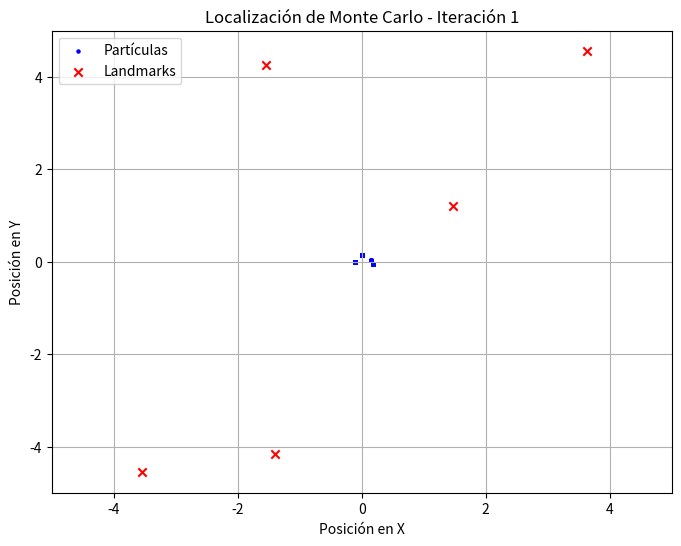
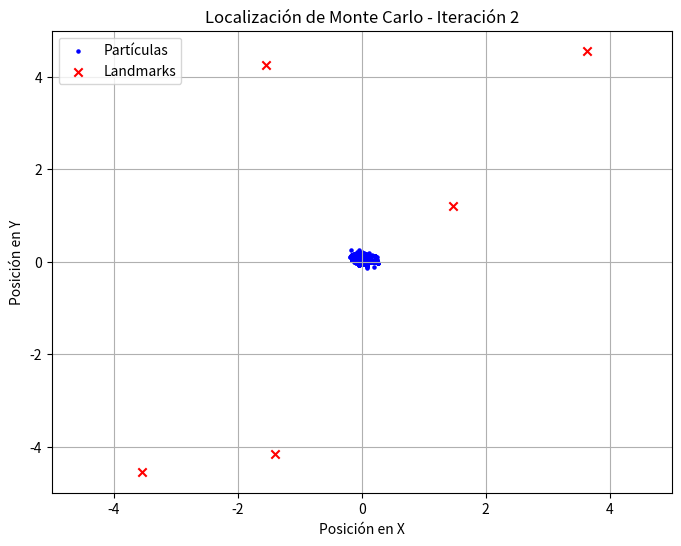
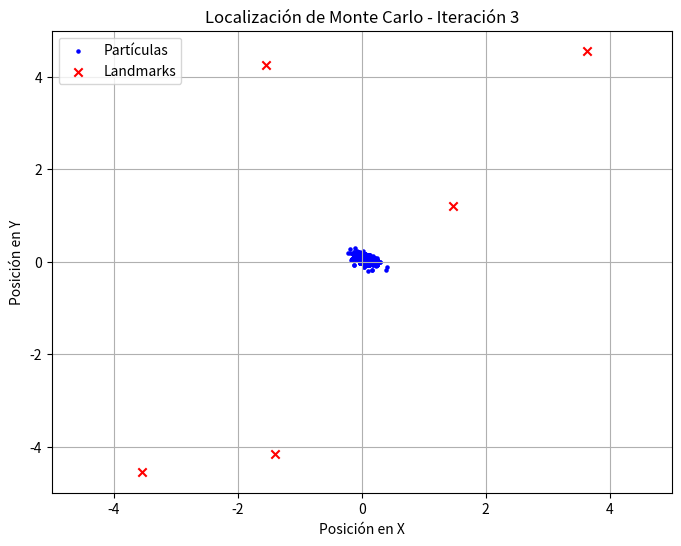
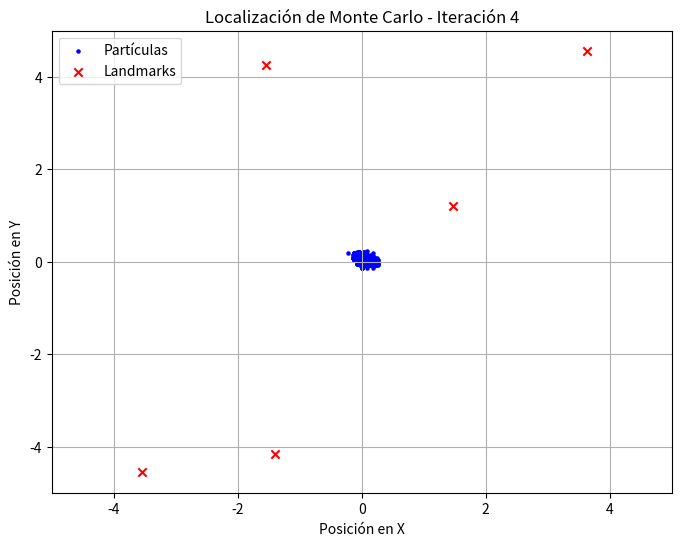
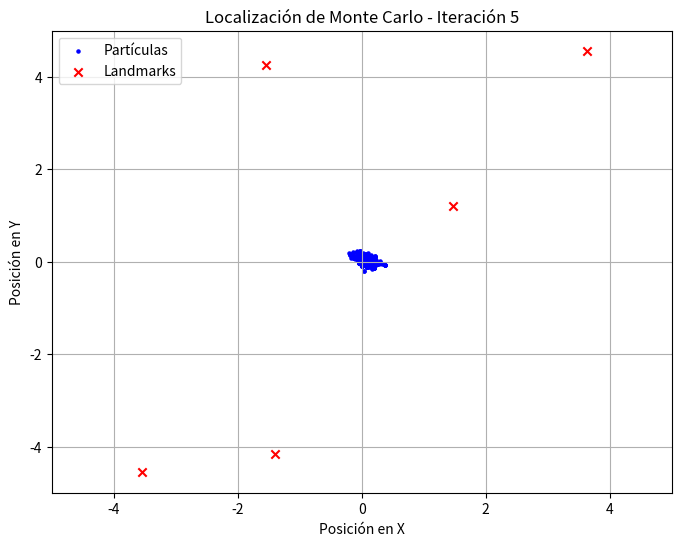
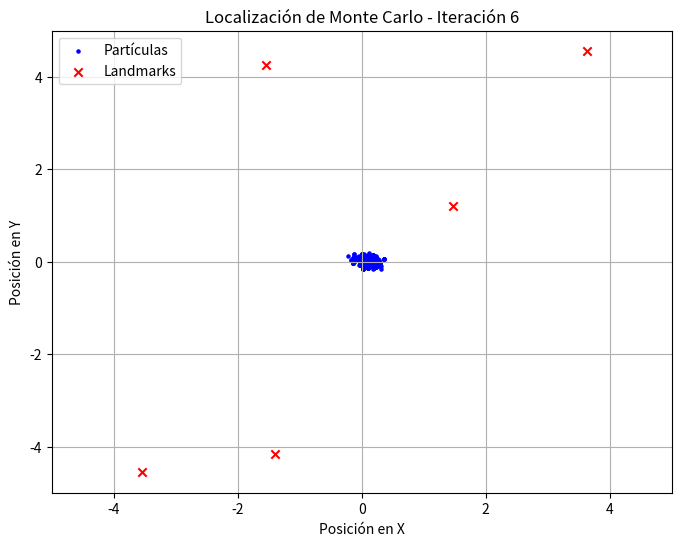
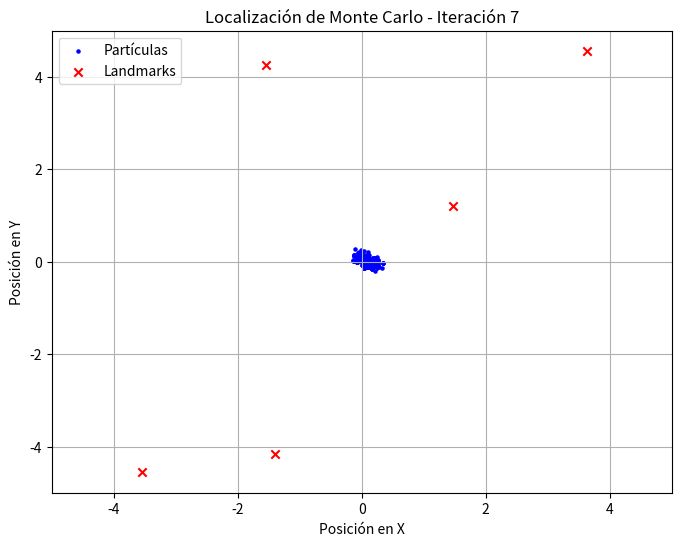
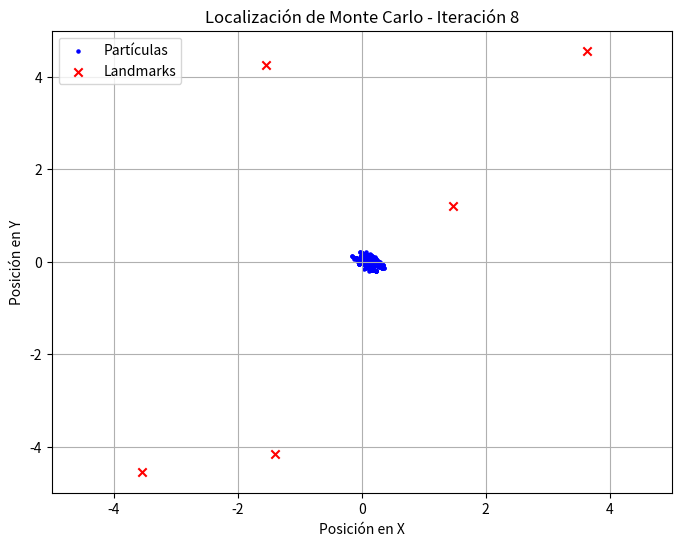
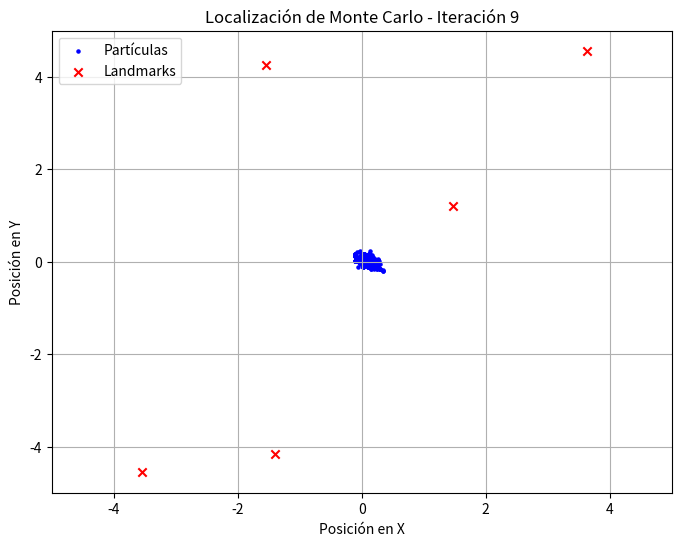
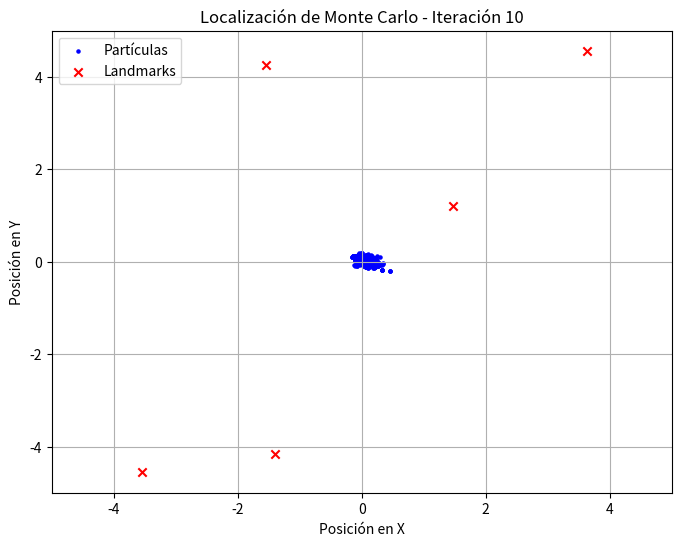
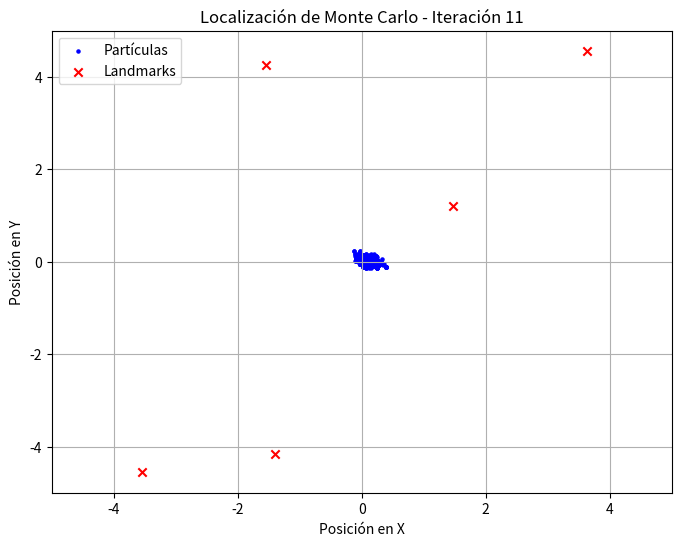
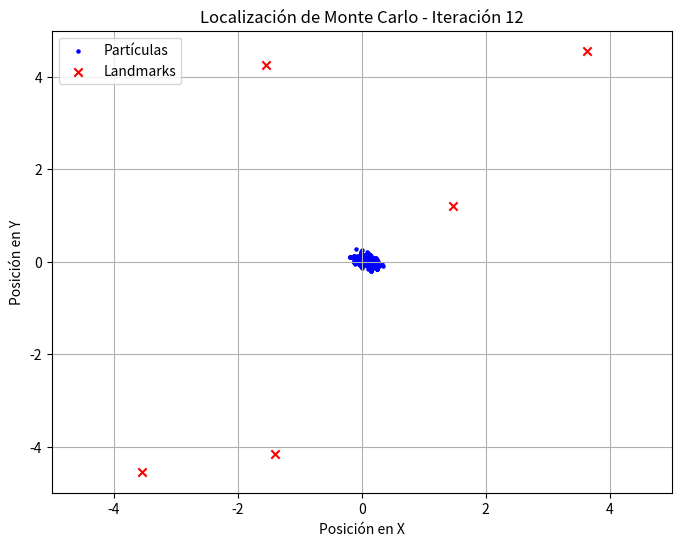
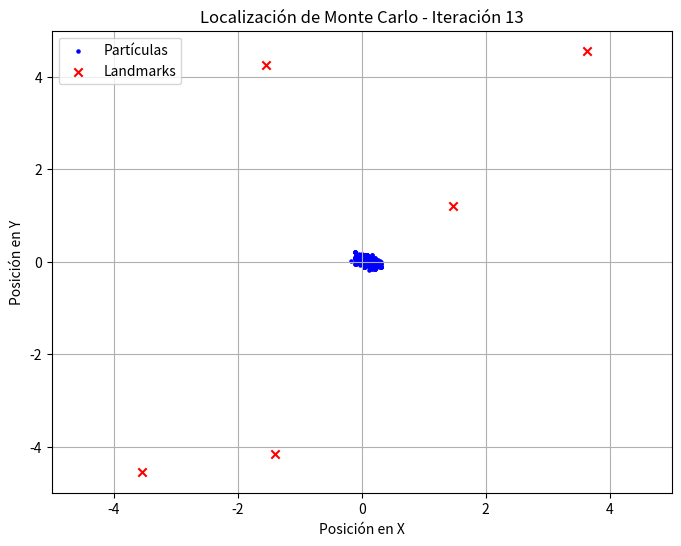
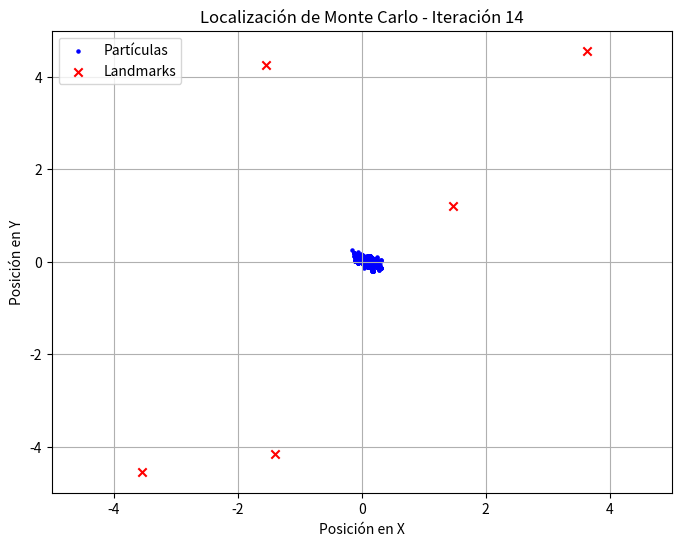
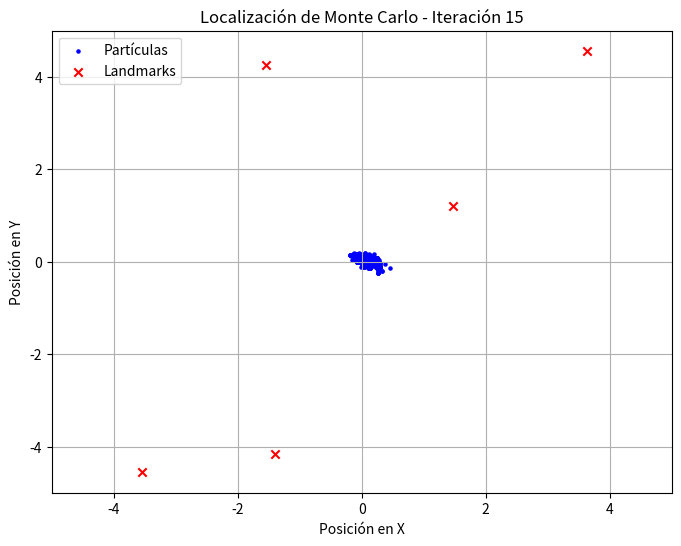
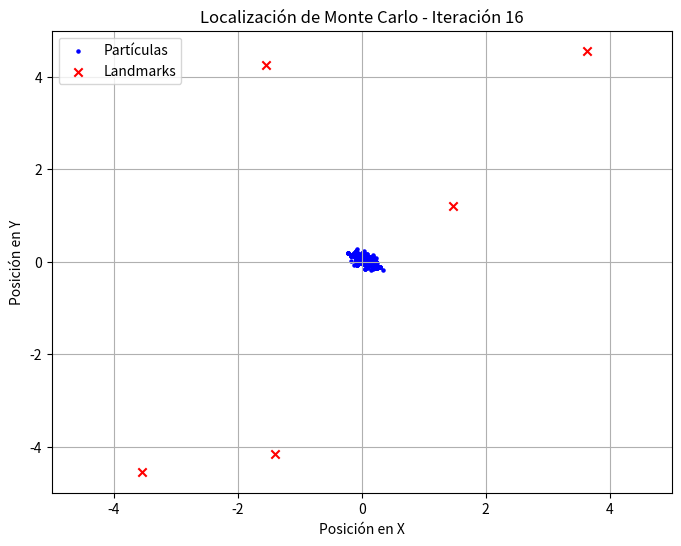

Here is the Python script that generated these plots, in order:
# Autor: Daniel Alejandro Flores Sepulveda
# Este programa implementa el algoritmo de localización de Monte Carlo (filtro de partículas) en Python.

import numpy as np
import matplotlib.pyplot as plt

# Parámetros del problema
n_particles = 1000  # Número de partículas
n_landmarks = 5  # Número de puntos de referencia (landmarks)
measurement_noise = 0.1  # Ruido de las mediciones
movement_noise = 0.1  # Ruido del movimiento

# Generar puntos de referencia aleatorios en el plano XY
landmarks = np.random.uniform(-5, 5, size=(n_landmarks, 2))

# Función para simular mediciones de rango a los puntos de referencia
def sense(x, landmarks):
    distances = np.linalg.norm(landmarks - x[:2], axis=1)
    return distances + np.random.normal(0, measurement_noise, size=distances.shape)

# Función para simular el movimiento del robot
def move(x, u):
    return x + u + np.random.normal(0, movement_noise, size=x.shape)

# Inicializar las partículas con una distribución uniforme en el espacio
particles = np.random.uniform(-5, 5, size=(n_particles, 3))

# Iterar sobre el tiempo
for t in range(1, 101):
    # Simular el movimiento del robot
    movement = np.array([0.1, 0.1, 0.01])  # Movimiento lineal y angular
    particles = np.array([move(particle, movement) for particle in particles])

    # Simular mediciones de rango
    measurements = np.array([sense(particle, landmarks) for particle in particles])

    # Calcular los pesos de las partículas
    weights = np.exp(-0.5 * np.sum((measurements - np.linalg.norm(landmarks, axis=1))**2 / measurement_noise**2, axis=1))

    # Normalizar los pesos
    weights /= np.sum(weights)

    # Resampling
    indices = np.random.choice(range(n_particles), size=n_particles, p=weights)
    particles = particles[indices]

    # Visualizar las partículas y los puntos de referencia
    plt.figure(figsize=(8, 6))
    plt.title('Localización de Monte Carlo - Iteración {}'.format(t))
    plt.scatter(particles[:, 0], particles[:, 1], s=5, c='b', label='Partículas')
    plt.scatter(landmarks[:, 0], landmarks[:, 1], c='r', marker='x', label='Landmarks')
    plt.xlim(-5, 5)
    plt.ylim(-5, 5)
    plt.xlabel('Posición en X')
    plt.ylabel('Posición en Y')
    plt.legend()
    plt.grid(True)
    plt.show()
